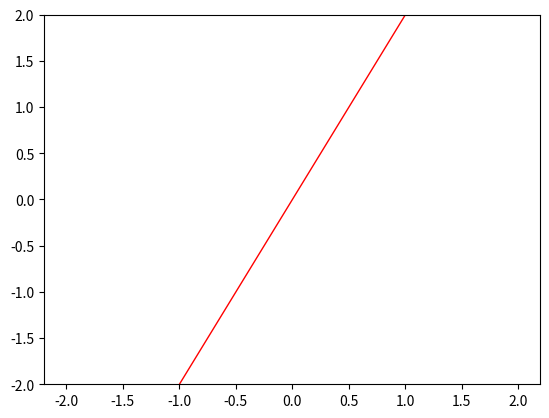

Write the Python code that produced this figure.
# -*- coding: utf-8 -*-

'''
python2.7 可以

    参考： https://blog.csdn.net/qq_46672746/article/details/109498411

运行：（也可以用 f_withX_Y.py 程序 ）
  python F:/develope/python/study_python/draw_func_graph/cosX.py -f "np.cos(np.pi*x)" -x 2 -y 1.5
  python F:/develope/python/study_python/draw_func_graph/cosX.py -f "np.cos(x)" -x 2 -y 1.5 

  直接用
  python F:/develope/python/study_python/draw_func_graph/f_withX_Y.py -f "np.cos(x)" -x 2 -y 1.5

'''

import matplotlib.pyplot as plt
import numpy as np
import argparse

''' 获取命令行参数 '''
parser = argparse.ArgumentParser()
parser.add_argument('-f', type=str, default='2*x', help='draw y=2x')
#parser.add_argument('-f', dest='y=f(x), function ', action='store',nargs='?', default='2x', type=str, required=False, help='draw y=2x')
parser.add_argument('-b', type=float, help='xrange, begin, default -2')
parser.add_argument('-x', type=float, default=2, help='xrange, end, default 2')
parser.add_argument('-y', type=float, default=2, help='y-Range, begin and end, default 2')
parser.add_argument('--y_min', type=float, help='y-Range-min, begin, default -2')
parser.add_argument('-s', type=float, default=0.01, help='x-step, end, default 0.1')

args = parser.parse_args()
yfunc = args.f
xBegin = args.b
xEnd = args.x         # x-range , max
yMax = args.y
yMin = args.y_min
xStep = args.s
if None==xBegin:
    xBegin = -1 * xEnd	# 默认对称，取x的反
if None==yMin:
    yMin = -1 * yMax

# 画 y = cos(x) 图像
#x=np.linspace(xBegin, xEnd, 256, endpoint=80) #图像横坐标范围
x=np.arange(xBegin, xEnd, xStep)
#plt.xlim(-3*np.pi,3*np.pi) #坐标轴横坐标取值范围
plt.ylim(yMin, yMax) 

#y=1/3*x*x*x - x  # y = 1/3*x^3 - x
#y=np.cos(2*np.pi*x)
#y=np.cos(np.pi*x/2)
#y=np.cos(np.pi*x)
y=eval(yfunc)

plt.plot(x,y,color='red',linewidth=1,linestyle='-') #根据x y 数组绘制直线曲线
plt.show()


'''
import math

# 一个图里面两个图像
x=np.linspace(-np.pi,np.pi,256,endpoint=80)
y1=np.cos(2*np.pi*x)			# y= cos(2pi*x)
y2=1/(math.e**x)*np.cos(2*np.pi*x)      # y=1/(e^x) * cos(2pi*x)

plt.plot(x,y1,label="y1=cos(2*pi*x)")
plt.plot(x,y2,label='(1/e**x)*cos(2*pi*x)')
plt.legend(loc=1)
plt.xlabel('x')
plt.ylabel('y')

plt.show()
'''

'''
#  扇形图
plt.rcParams['font.sans-serif']=['SimHei']  #解决中文乱码

plt.figure(figsize=(6,9)) #调节图形大小
labels = [u'Dogs',u'Hogs',u'Frogs',u'Logs'] #定义标签
sizes = [45, 30, 15, 10] #每块值
colors = ['green', 'yellow', 'blue', 'red'] #每块颜色定义
explode = (0,0,0,0) #将某一块分割出来，值越大分割出的间隙越大
patches,text1,text2 = plt.pie(sizes,
                      explode=explode,
                      labels=labels,
                      colors=colors,
                      autopct = '%3.2f%%', #数值保留固定小数位
                      shadow = False, #无阴影设置
                      startangle =90, #逆时针起始角度设置
                      pctdistance = 0.6) #数值距圆心半径倍数距离
#patches饼图的返回值，texts1饼图外label的文本，texts2饼图内部的文本
# x，y轴刻度设置一致，保证饼图为圆形
plt.axis('equal')
plt.legend() # 右上角显示
plt.show()
'''
